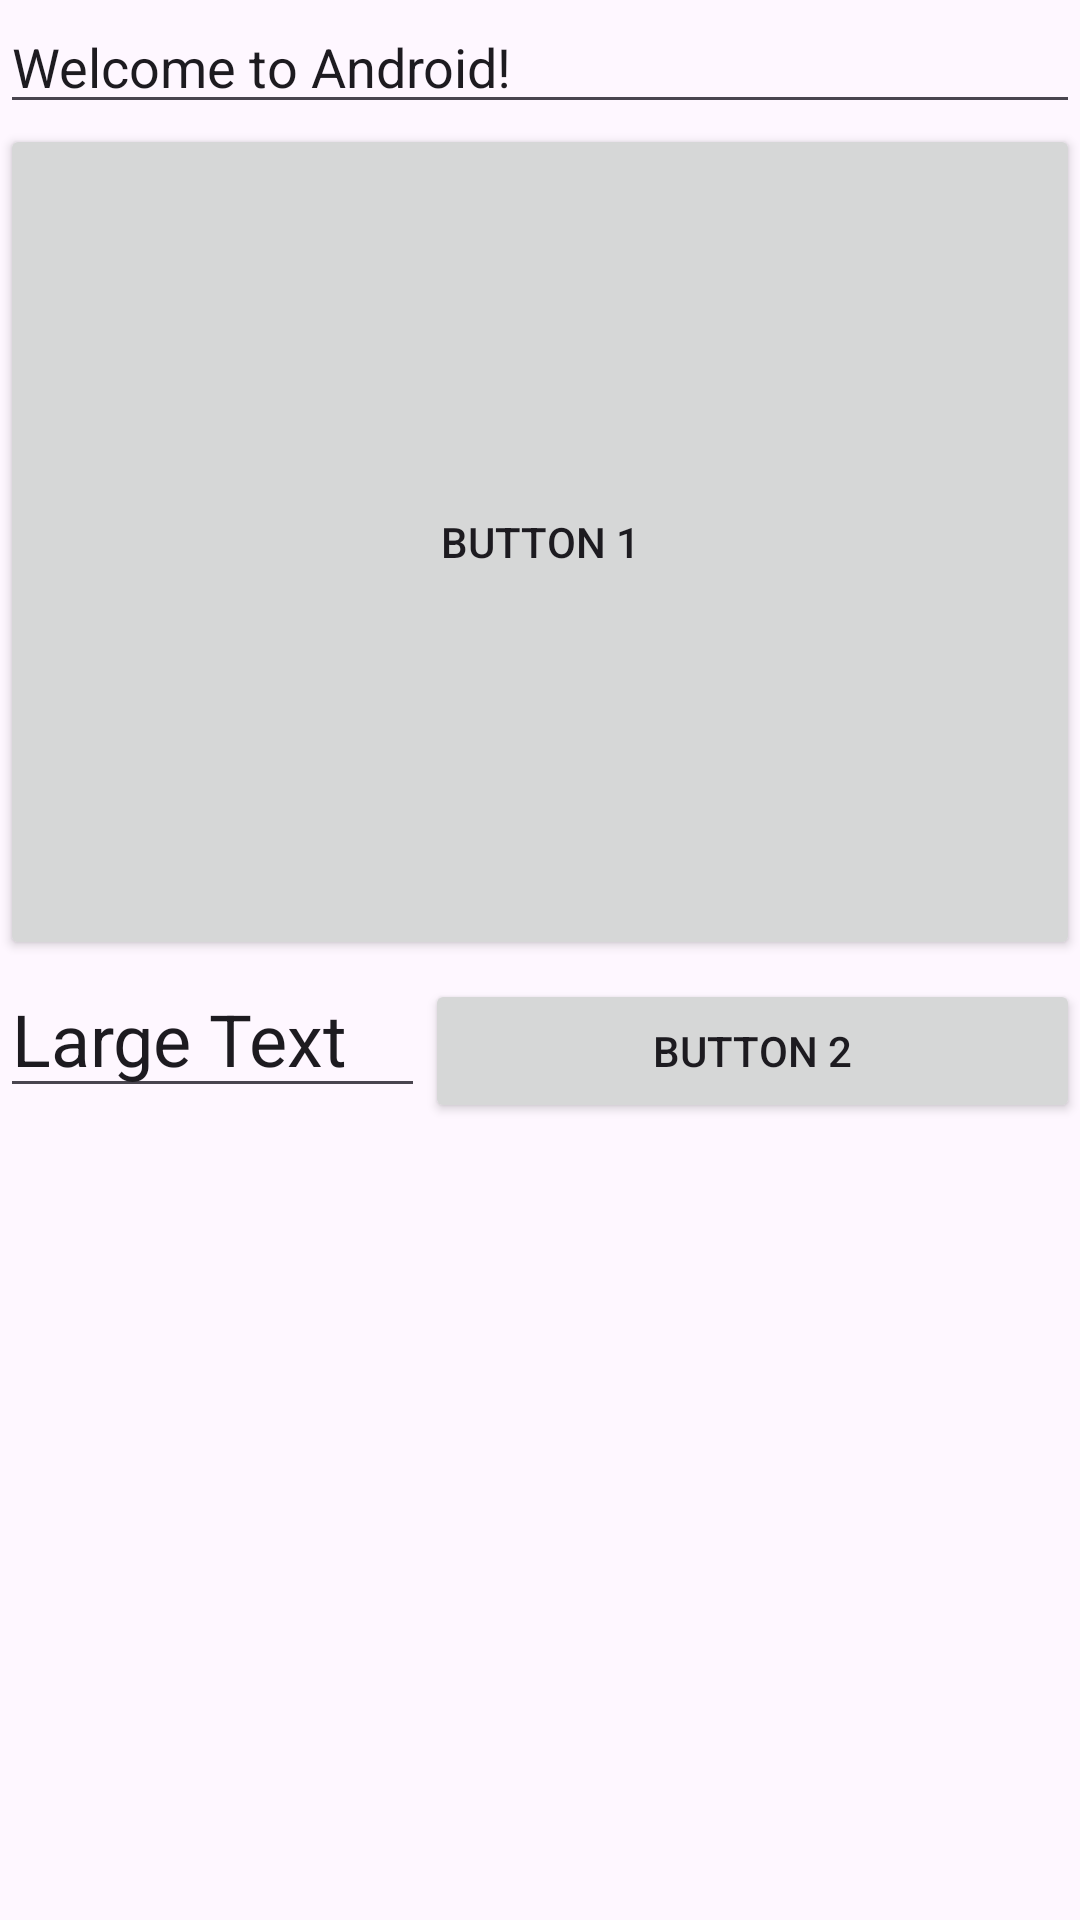

This screen was rendered from an Android layout file. Write that file and the resources it references.
<!-- AndroidManifest.xml: application theme Theme.L02 -->
<!-- res/layout/exercise4a.xml -->
<?xml version="1.0" encoding="utf-8"?>
<LinearLayout xmlns:android="http://schemas.android.com/apk/res/android"
    android:layout_width="match_parent"
    android:layout_height="wrap_content"
    android:orientation="vertical">

    <LinearLayout
        android:layout_width="match_parent"
        android:layout_height="match_parent"
        android:layout_weight="1"
        android:orientation="vertical">

        <EditText
            android:id="@+id/editTextText7"
            android:layout_width="match_parent"
            android:layout_height="wrap_content"
            android:ems="10"
            android:inputType="text"
            android:text="Welcome to Android!" />

        <Button
            android:id="@+id/button12"
            android:layout_width="match_parent"
            android:layout_height="match_parent"
            android:text="BUTTON 1" />
    </LinearLayout>

    <LinearLayout
        android:layout_width="match_parent"
        android:layout_height="match_parent"
        android:layout_weight="1"
        android:orientation="horizontal">

        <EditText
            android:id="@+id/editTextText8"
            android:layout_width="wrap_content"
            android:layout_height="wrap_content"
            android:layout_weight="1"
            android:ems="10"
            android:gravity="center|left"
            android:inputType="text"
            android:text="Large Text"
            android:textSize="24sp" />

        <Button
            android:id="@+id/button13"
            android:layout_width="match_parent"
            android:layout_height="wrap_content"
            android:layout_weight="1"
            android:gravity="center"
            android:text="BUTTON 2" />
    </LinearLayout>
</LinearLayout>
<!-- resources referenced by this layout -->
<resources>
  <style name="Theme.L02" parent="Base.Theme.L02" />
  <style name="Base.Theme.L02" parent="Theme.Material3.DayNight.NoActionBar">
          
          
      </style>
</resources>
